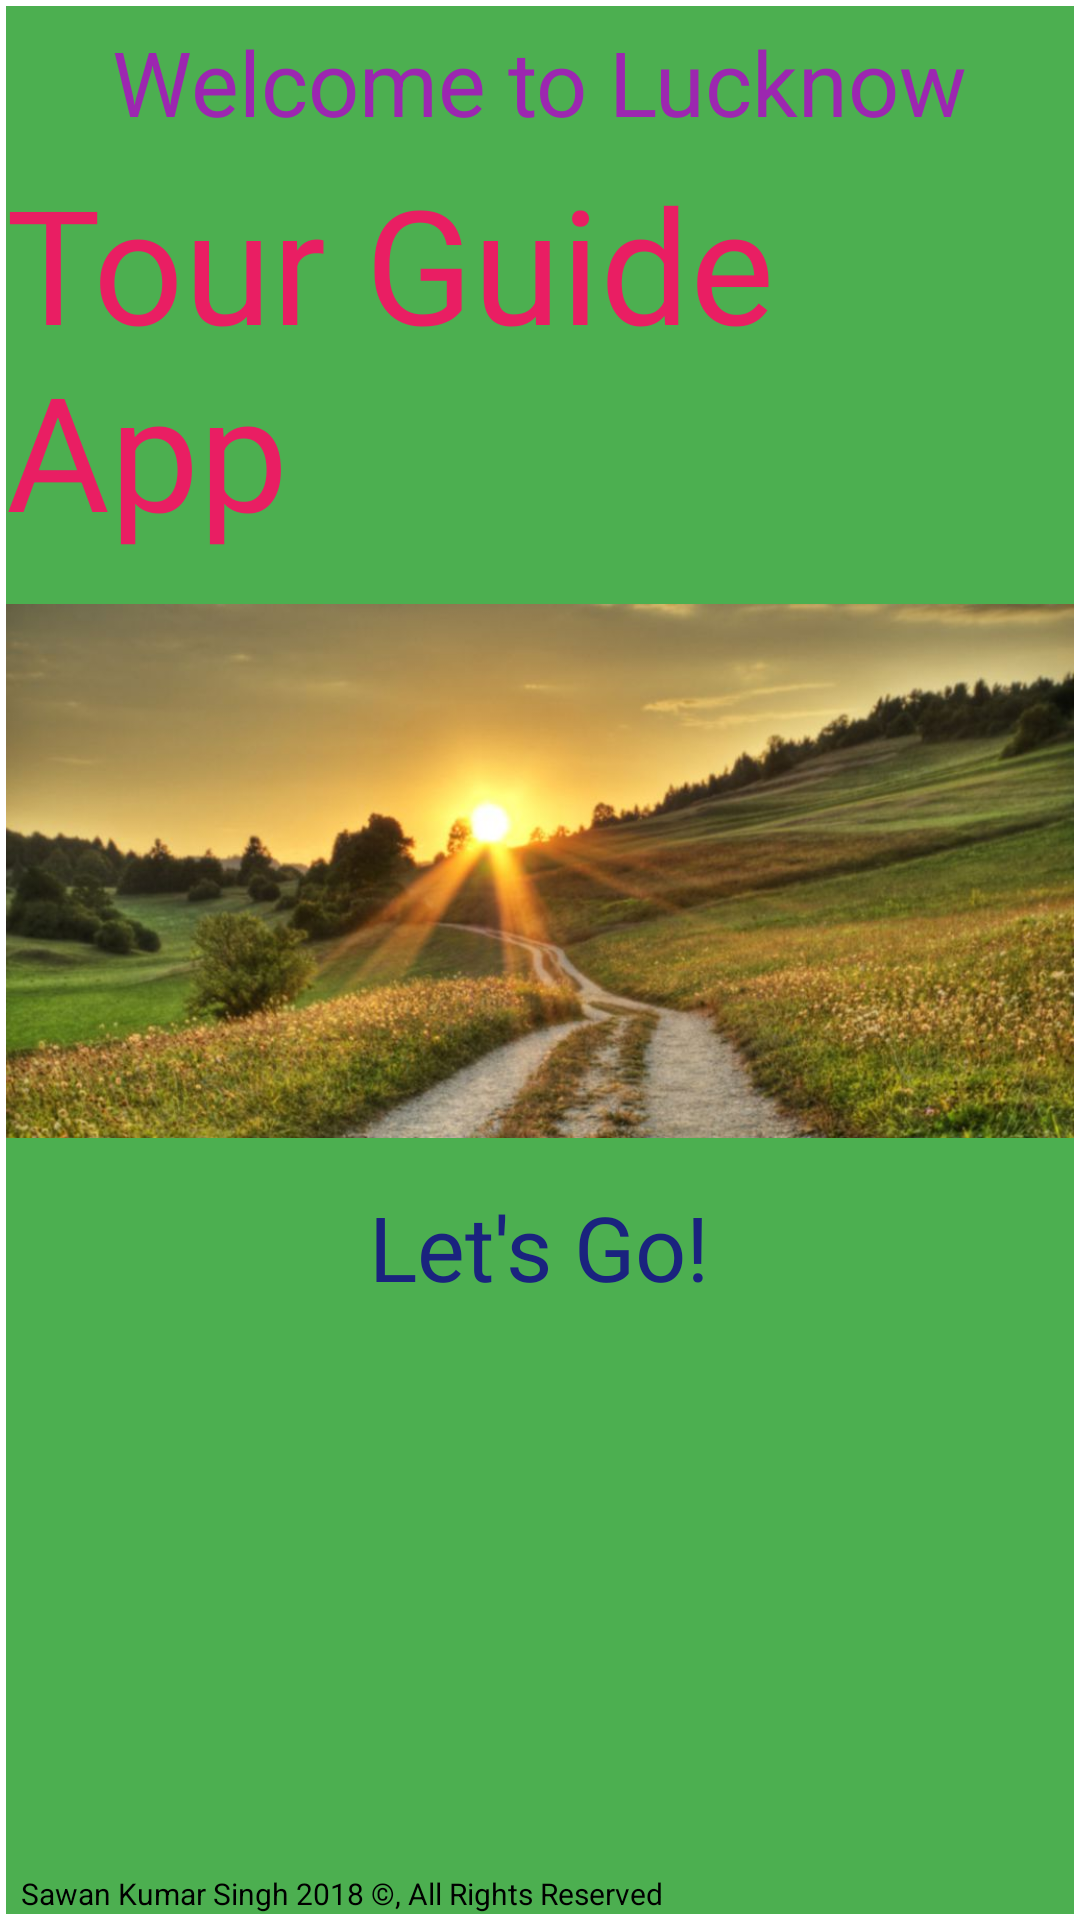

The Android layout XML behind this screen, and the referenced resources:
<!-- AndroidManifest.xml: application theme AppTheme -->
<!-- res/layout/activity_main.xml -->
<?xml version="1.0" encoding="utf-8"?>
<RelativeLayout xmlns:android="http://schemas.android.com/apk/res/android"
    xmlns:app="http://schemas.android.com/apk/res-auto"
    xmlns:tools="http://schemas.android.com/tools"
    android:layout_width="match_parent"
    android:layout_height="match_parent"
    android:padding="2dp"
    android:background="#FFFFFF"
    tools:context=".MainActivity">

    <LinearLayout
        android:layout_width="match_parent"
        android:layout_height="match_parent"
        android:background="#4CAF50"
        android:orientation="vertical">

        <TextView
            android:layout_width="wrap_content"
            android:layout_height="wrap_content"
            android:layout_gravity="center"
            android:layout_marginTop="5dp"
            android:text="@string/welcome_to_lucknow"
            android:textColor="#9C27B0"
            android:textSize="30sp" />

        <TextView
            android:layout_width="wrap_content"
            android:layout_height="wrap_content"
            android:layout_gravity="center"
            android:layout_marginTop="5dp"
            android:text="@string/tour_guide_app"
            android:textColor="#E91E63"
            android:textSize="53sp" />

        <ImageView
            android:layout_width="match_parent"
            android:layout_height="200dp"
            android:layout_marginTop="5dp"
            android:contentDescription="@string/todo6"
            android:src="@drawable/tour_image" />

        <TextView
            android:layout_width="wrap_content"
            android:layout_height="wrap_content"
            android:layout_gravity="center"
            android:layout_marginTop="5dp"
            android:text="@string/lets_go"
            android:textColor="#1A237E"
            android:textSize="30sp" />

        <ProgressBar
            android:id="@+id/loading_spinner"
            style="@style/Widget.AppCompat.ProgressBar"
            android:layout_width="wrap_content"
            android:layout_height="wrap_content"
            android:layout_gravity="center"
            android:layout_marginTop="10dp" />

    </LinearLayout>

    <TextView
        android:layout_width="wrap_content"
        android:layout_height="wrap_content"
        android:layout_alignParentBottom="true"
        android:layout_marginStart="5dp"
        android:textSize="10sp"
        android:text="@string/copyright"
        android:textColor="#000000" />

</RelativeLayout>
<!-- resources referenced by this layout -->
<resources>
  <!-- drawable tour_image: jpg bitmap (drawable, 71156 bytes) -->
  <string name="copyright">Sawan Kumar Singh 2018 ©, All Rights Reserved</string>
  <string name="lets_go">Let\'s Go!</string>
  <string name="todo6">TODO</string>
  <string name="tour_guide_app">Tour Guide App</string>
  <string name="welcome_to_lucknow">Welcome to Lucknow</string>
  <style name="AppTheme" parent="Base.Theme.AppCompat.Light.DarkActionBar">
          
          <item name="colorPrimary">#2196F3</item>
          <item name="colorPrimaryDark">#000000</item>
          <item name="colorAccent">#01579B</item>
      </style>
</resources>
